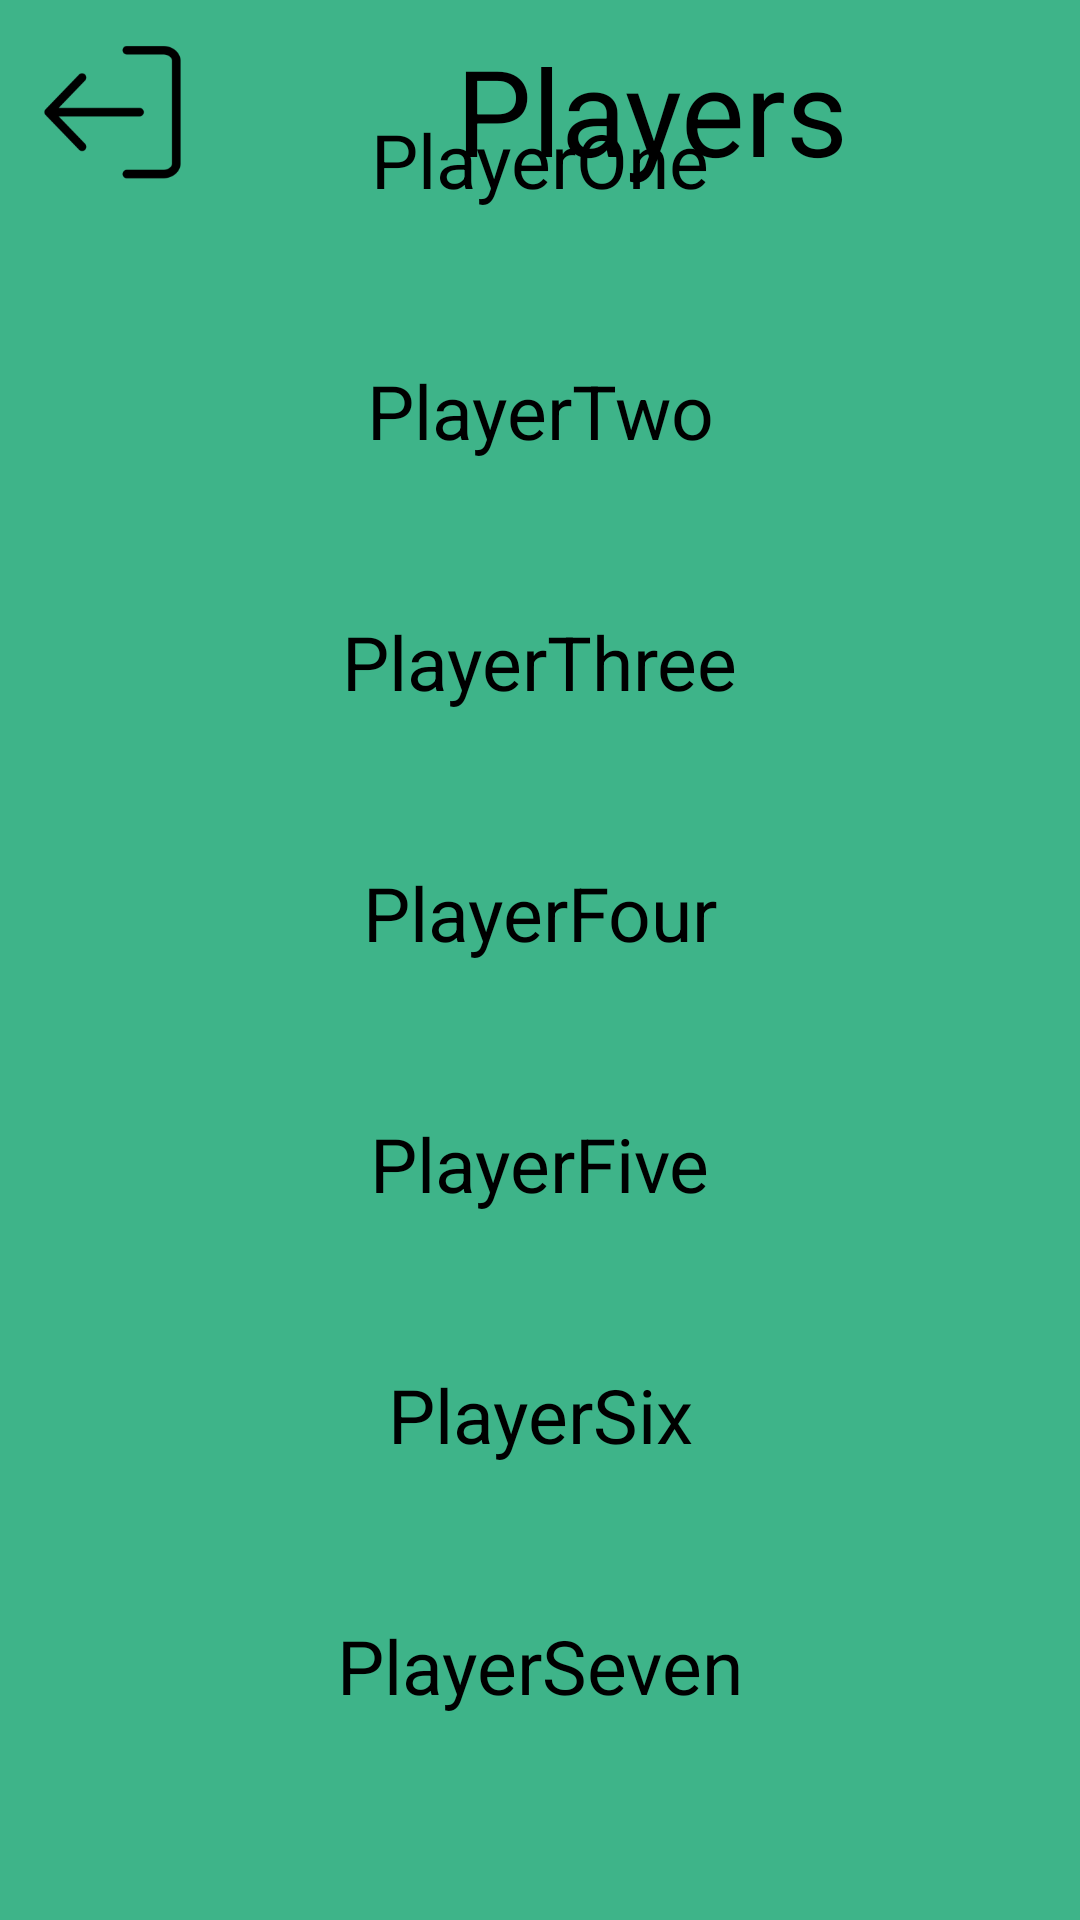

This screen was rendered from an Android layout file. Write that file and the resources it references.
<!-- AndroidManifest.xml: application theme Theme.InvestmentInConstruction -->
<!-- res/layout/fragment_other_players.xml -->
<?xml version="1.0" encoding="utf-8"?>
<FrameLayout xmlns:android="http://schemas.android.com/apk/res/android"
    xmlns:tools="http://schemas.android.com/tools"
    android:layout_width="match_parent"
    android:layout_height="match_parent"
    xmlns:app="http://schemas.android.com/apk/res-auto"
    tools:context=".Fragments.MainFragments.OtherPlayersFragment">


    <androidx.constraintlayout.widget.ConstraintLayout
        android:layout_width="match_parent"
        android:layout_height="match_parent">

        <include layout="@layout/main_color_background"/>

        <TextView
            android:id="@+id/textViewNamePlayer"
            android:layout_width="wrap_content"
            android:layout_height="wrap_content"
            android:layout_marginTop="10dp"
            android:text="Players"
            android:textColor="@color/black"
            android:textSize="40dp"
            app:layout_constraintEnd_toEndOf="parent"
            app:layout_constraintStart_toEndOf="@+id/imageViewBack"
            app:layout_constraintTop_toTopOf="parent" />

        <androidx.constraintlayout.widget.ConstraintLayout
            android:layout_width="match_parent"
            android:layout_height="654dp"
            android:layout_marginTop="4dp"
            app:layout_constraintBottom_toBottomOf="parent"
            app:layout_constraintEnd_toEndOf="parent"
            app:layout_constraintHorizontal_bias="0.495"
            app:layout_constraintStart_toStartOf="parent"
            app:layout_constraintTop_toBottomOf="@+id/imageViewNavigationMenuPlayer">

            <TextView
                android:id="@+id/textViewPlayerOne"
                android:layout_width="wrap_content"
                android:layout_height="wrap_content"
                android:layout_marginTop="50dp"
                android:text="PlayerOne"
                android:textColor="@color/black"
                android:textSize="25dp"
                app:layout_constraintEnd_toEndOf="parent"
                app:layout_constraintStart_toStartOf="parent"
                app:layout_constraintTop_toTopOf="parent" />

            <TextView
                android:id="@+id/textViewPlayerTwo"
                android:layout_width="wrap_content"
                android:layout_height="wrap_content"
                android:layout_marginTop="50dp"
                android:text="PlayerTwo"
                android:textColor="@color/black"
                android:textSize="25dp"
                app:layout_constraintEnd_toEndOf="parent"
                app:layout_constraintStart_toStartOf="parent"
                app:layout_constraintTop_toBottomOf="@+id/textViewPlayerOne" />

            <TextView
                android:id="@+id/textViewThree"
                android:layout_width="wrap_content"
                android:layout_height="wrap_content"
                android:layout_marginTop="50dp"
                android:text="PlayerThree"
                android:textColor="@color/black"
                android:textSize="25dp"
                app:layout_constraintEnd_toEndOf="parent"
                app:layout_constraintStart_toStartOf="parent"
                app:layout_constraintTop_toBottomOf="@+id/textViewPlayerTwo" />

            <TextView
                android:id="@+id/textViewFour"
                android:layout_width="wrap_content"
                android:layout_height="wrap_content"
                android:layout_marginTop="50dp"
                android:text="PlayerFour"
                android:textColor="@color/black"
                android:textSize="25dp"
                app:layout_constraintEnd_toEndOf="parent"
                app:layout_constraintStart_toStartOf="parent"
                app:layout_constraintTop_toBottomOf="@+id/textViewThree" />

            <TextView
                android:id="@+id/textViewFive"
                android:layout_width="wrap_content"
                android:layout_height="wrap_content"
                android:layout_marginTop="50dp"
                android:text="PlayerFive"
                android:textColor="@color/black"
                android:textSize="25dp"
                app:layout_constraintEnd_toEndOf="parent"
                app:layout_constraintStart_toStartOf="parent"
                app:layout_constraintTop_toBottomOf="@+id/textViewFour" />

            <TextView
                android:id="@+id/textViewSix"
                android:layout_width="wrap_content"
                android:layout_height="wrap_content"
                android:layout_marginTop="50dp"
                android:text="PlayerSix"
                android:textColor="@color/black"
                android:textSize="25dp"
                app:layout_constraintEnd_toEndOf="parent"
                app:layout_constraintStart_toStartOf="parent"
                app:layout_constraintTop_toBottomOf="@+id/textViewFive" />


            <TextView
                android:id="@+id/textViewSeven"
                android:layout_width="wrap_content"
                android:layout_height="wrap_content"
                android:text="PlayerSeven"
                android:textColor="@color/black"
                android:textSize="25dp"
                android:layout_marginTop="50dp"
                app:layout_constraintEnd_toEndOf="parent"
                app:layout_constraintStart_toStartOf="parent"
                app:layout_constraintTop_toBottomOf="@+id/textViewSix" />


        </androidx.constraintlayout.widget.ConstraintLayout>

        <ImageView
            android:id="@+id/imageViewBack"
            android:layout_width="75dp"
            android:layout_height="75dp"
            android:src="@mipmap/ic_launcher_back"
            app:layout_constraintStart_toStartOf="parent"
            app:layout_constraintTop_toTopOf="parent" />


    </androidx.constraintlayout.widget.ConstraintLayout>


</FrameLayout>
<!-- res/layout/main_color_background.xml (included above) -->
<?xml version="1.0" encoding="utf-8"?>
<androidx.constraintlayout.widget.ConstraintLayout xmlns:android="http://schemas.android.com/apk/res/android"
    android:layout_width="match_parent"
    android:layout_height="match_parent"
    android:background="@color/mint">

</androidx.constraintlayout.widget.ConstraintLayout>
<!-- resources referenced by this layout -->
<resources>
  <color name="black">#FF000000</color>
  <color name="mint">#3EB489</color>
  <!-- mipmap ic_launcher_back: webp bitmap (mipmap-hdpi, 596 bytes) -->
  <style name="Theme.InvestmentInConstruction" parent="Theme.MaterialComponents.DayNight.DarkActionBar">
          
          <item name="colorPrimary">@color/purple_500</item>
          <item name="colorPrimaryVariant">@color/purple_700</item>
          <item name="colorOnPrimary">@color/white</item>
          
          <item name="colorSecondary">@color/teal_200</item>
          <item name="colorSecondaryVariant">@color/teal_700</item>
          <item name="colorOnSecondary">@color/black</item>
          
          <item name="android:statusBarColor">?attr/colorPrimaryVariant</item>
          
      </style>
  <color name="purple_500">#FF6200EE</color>
  <color name="purple_700">#FF3700B3</color>
  <color name="white">#FFFFFFFF</color>
  <color name="teal_200">#FF03DAC5</color>
  <color name="teal_700">#FF018786</color>
</resources>
